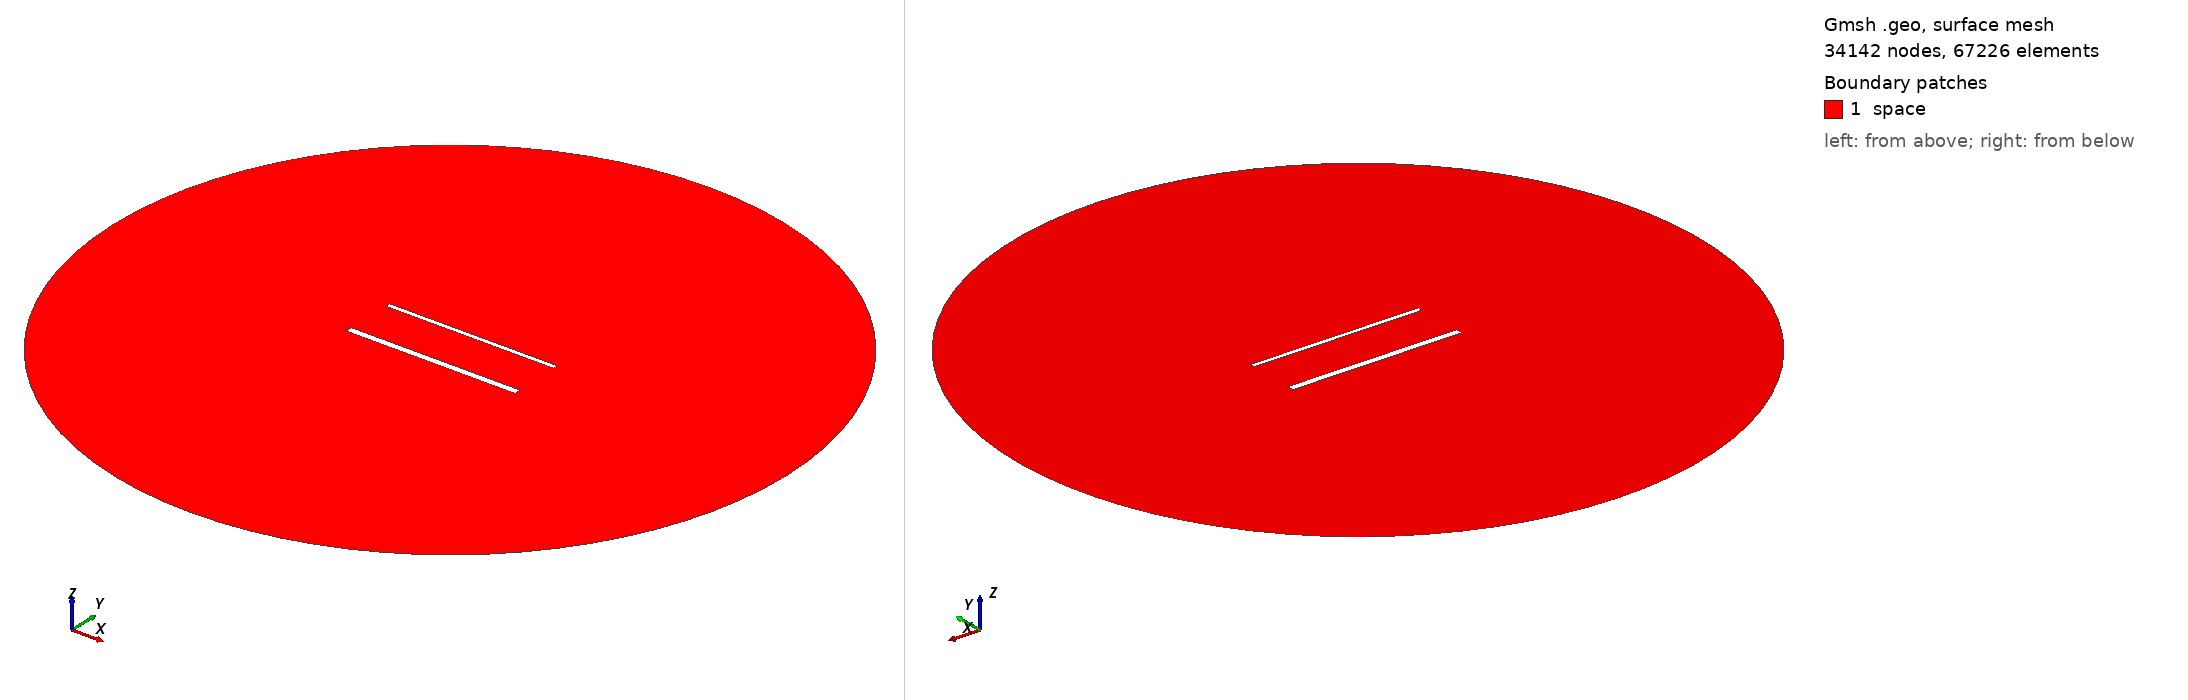

Gmsh geometry script, surface-meshed: 34142 nodes, 67226 surface elements. Boundary patches (legend numbers): 1 space. Left view from above one corner, right view from below the opposite corner. Legend entries are the model's physical surfaces. The drawing asked Gmsh for element sizes between 1% and 20% of the model's largest extent; the script's own settings can give other sizes.

=== 1985.geo (drawn) ===
//---------------------------------------
// Geometry kernel
//---------------------------------------

SetFactory("OpenCASCADE");



//---------------------------------------
// Parameters of the geometry
//---------------------------------------

// Overetch of the upper plate
overetch = 0.5;

// Distance between the plates
distance = 30.0;

// Discretization over the x axis (for the deformation)
nx = 50; 

// Length of the plate
L = 100 - overetch; 

// Number of modes
n = 4; 

// 1st mode coefficient
coeff(1) = 0.0;
beta(1) = 0.596864 * 3.1415926535 / L;

// 2nd mode coefficient
coeff(2) = 0.0;
beta(2) = 1.49418 * 3.1415926535 / L;

// 3rd mode coefficient
coeff(3) = 0.0;
beta(3) = 2.50025 * 3.1415926535 / L;

// 4th mode coefficient
coeff(4) = 0.0;
beta(4) = 3.49999 * 3.1415926535 / L;



//---------------------------------------
// Upper plate (deformed rectangle)
//---------------------------------------

// Coordiantes of the upper plate
xmin = -50;
xmax = 50 - overetch;

// Height of the upper plate
yheight = 4 - 2 * overetch;

// Indexes of the points
UpperID[] = {};
LowerID[] = {};
LeftID[] = {};
RightID[] = {};

// Point index
p = 1;

// Horizontal edges
For i In {1:nx}
    x = xmin + (i-1)*(xmax - xmin)/(nx-1);

    y_bottom = distance / 2 + overetch;
    For j In {1:n}
        C = (Cosh(beta(j)*L) + Cos(beta(j)*L)) / (Sinh(beta(j)*L) + Sin(beta(j)*L));
        y_bottom  = y_bottom + coeff(j) * (Cosh(beta(j)*(x+50)) - Cos(beta(j)*(x+50)) - C * (Sinh(beta(j)*(x+50)) - Sin(beta(j)*(x+50))));
    EndFor

    y_top = y_bottom + yheight;

    Point(p) = {x, y_top, 0, 1.0};
    UpperID[i] = p;
    p = p + 1;

    Point(p) = {x, y_bottom, 0, 1.0};
    LowerID[i] = p;
    p = p + 1;
EndFor

// Create point lists
UpperPts[] = {}; LowerPts[] = {};
For i In {1:nx}
  UpperPts[] += {UpperID[i]};
  LowerPts[] += {LowerID[i]};
EndFor

// Build splines
Spline(1) = {UpperPts[]};
Spline(2) = {LowerPts[]};
Line(3) = {LowerPts[nx-1], UpperPts[nx-1]};
Line(4) = {LowerPts[0], UpperPts[0]};

// Build the plane surface
Curve Loop(1) = {2, 3, -1, -4};
Plane Surface(1) = {1};



//---------------------------------------
// Lower plate (rectangle)
//---------------------------------------

// Vertices
Point(1001) = {-50, -distance/2, 0, 1.0};
Point(1002) = { 50, -distance/2, 0, 1.0};
Point(1003) = { 50,  -distance/2 + 4, 0, 1.0};
Point(1004) = {-50,  -distance/2 + 4, 0, 1.0};

// Edges
Line(5) = {1001, 1002};
Line(6) = {1002, 1003};
Line(7) = {1003, 1004};
Line(8) = {1004, 1001};

// Plane surface
Line Loop(2) = {5, 6, 7, 8};
Plane Surface(2) = {2}; 



//---------------------------------------
// Outer (fictious) boundary
//---------------------------------------

// Points
Point(1005) = {0, 0, 0};       // Center
Point(1006) = {200, 0, 0};     // Start point
Point(1007) = {0, 200, 0};     // 90 degrees
Point(1008) = {-200, 0, 0};    // 180 degrees
Point(1009) = {0, -200, 0};    // 270 degrees

// Circle arcs (each needs start, center, end)
Circle(9) = {1006, 1005, 1007};
Circle(10) = {1007, 1005, 1008};
Circle(11) = {1008, 1005, 1009};
Circle(12) = {1009, 1005, 1006};

// Plane surface for the entire domain
Curve Loop(3) = {9, 10, 11, 12};
Surface(3) = {3};

// Subtract the plates from the whole domain to obtain the actual domain where we want to solve the equations
BooleanDifference{ Surface{3}; Delete; }{ Surface{1}; Surface{2}; Delete; }




//---------------------------------------
// Transfinite Lines/Curves
//---------------------------------------

// Set the number of points on the boundaries
r = 6;
d = 0.15;

// Plates
Transfinite Curve {1} = 50*r/4 Using Progression 1;
Transfinite Line {2} = 50*r Using Progression 1;
Transfinite Curve {3, 4} = 2*r Using Progression 1+d;
Transfinite Line {5} = 50*r/4 Using Progression 1;
Transfinite Line {7} = 50*r Using Progression 1;
Transfinite Line {6} = 2*r Using Progression 1-d;
Transfinite Line {8} = 2*r Using Progression 1+d;

// Outer boundary
Transfinite Line {9, 10, 11, 12} = 20 Using Progression 1;



//---------------------------------------
// Physical groups
//---------------------------------------                

// Physical curves (boundaries)
Physical Line("force_segment", 10) = {2};
Physical Line("upper_plate", 11) = {1, 3, 4};
Physical Line("lower_plate", 12) = {5, 6, 7, 8};
Physical Line("boundary", 20) = {9, 10, 11, 12};

// Physical Surfaces
Physical Surface("space", 30) = {3};



//---------------------------------------
// 6. Generate the Mesh
//---------------------------------------

// 2D mesh generation
Mesh 2;
